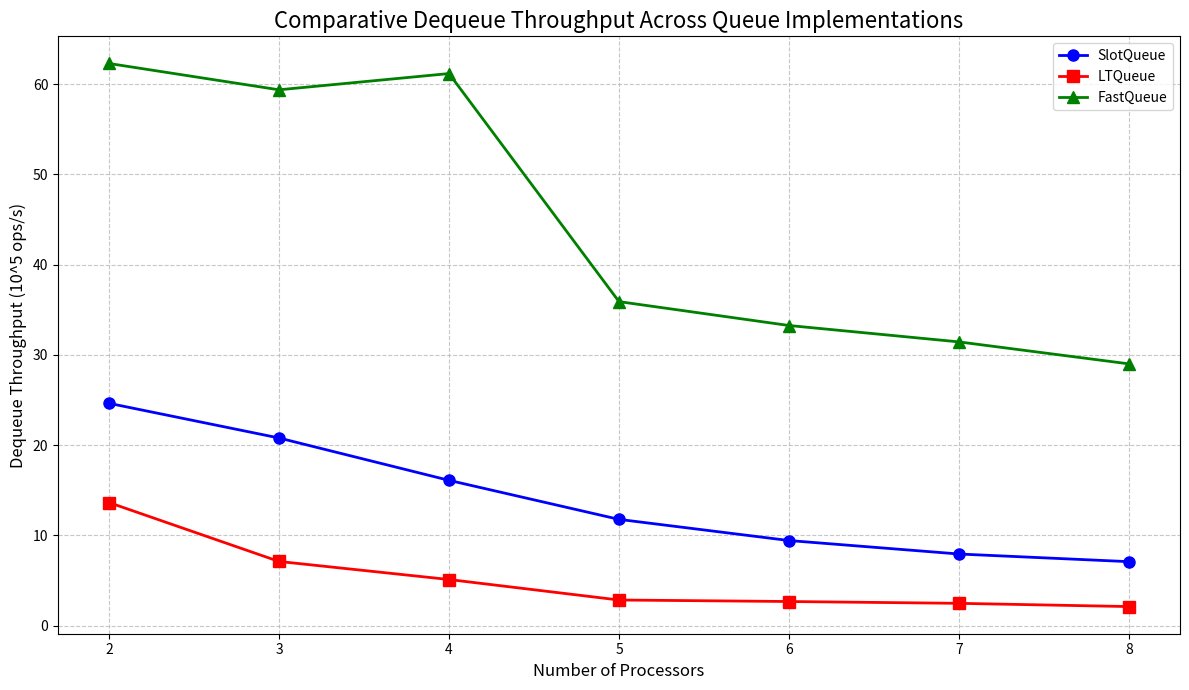
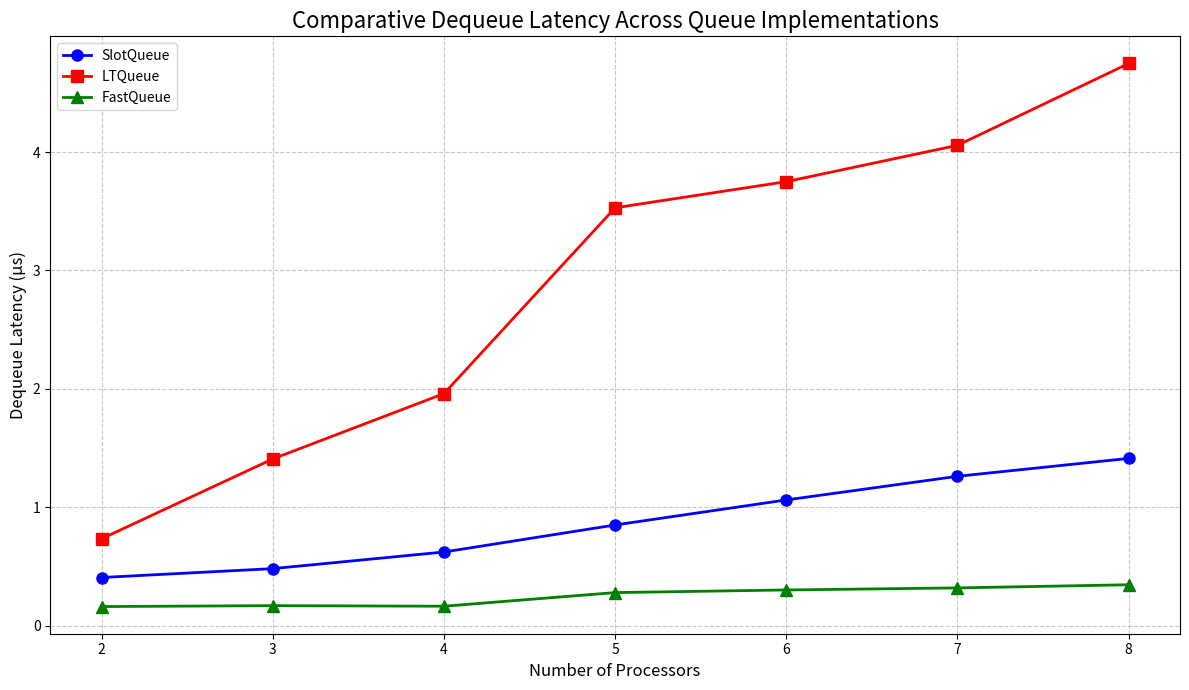
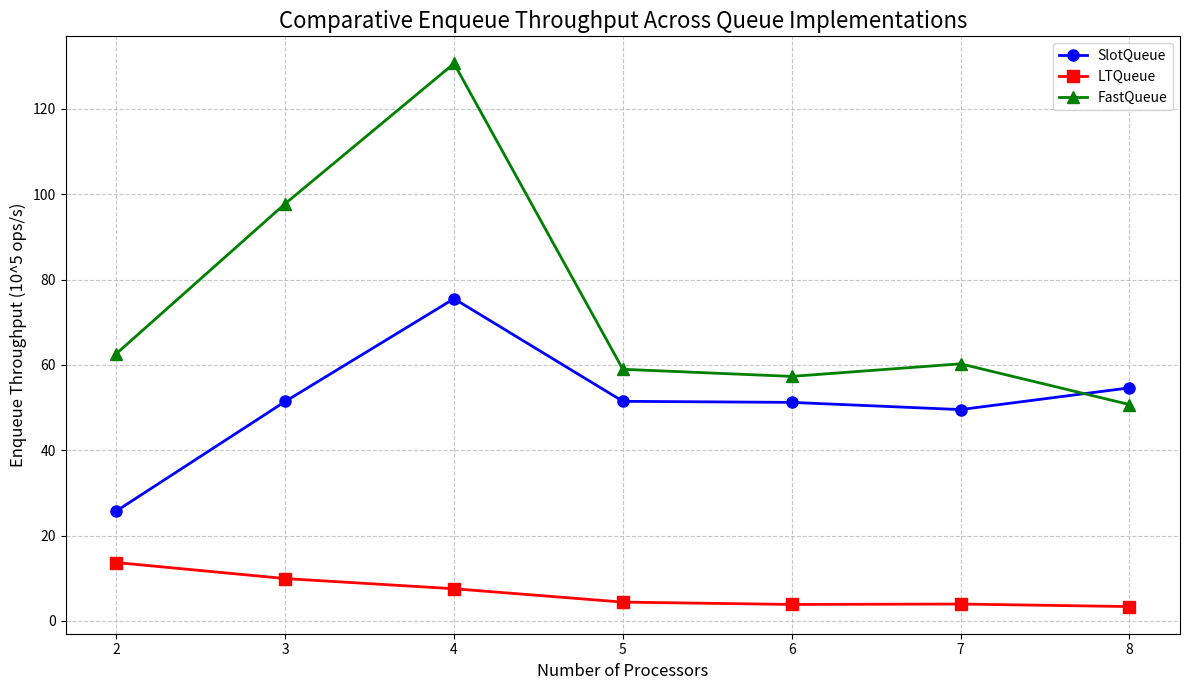
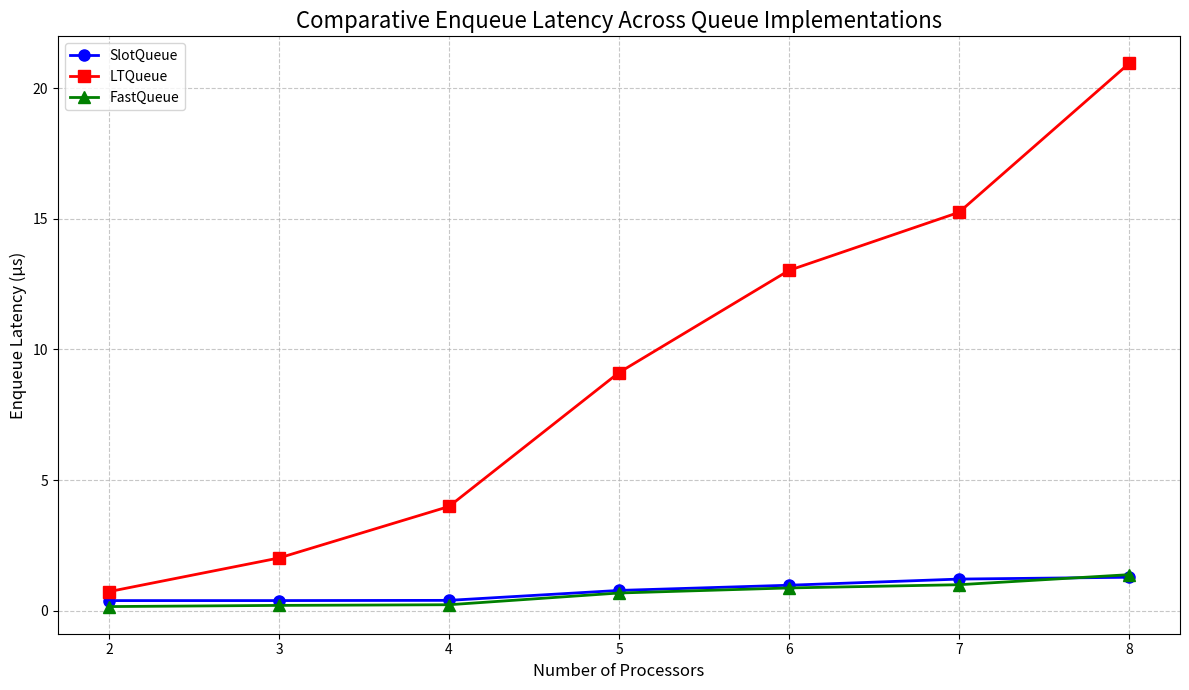
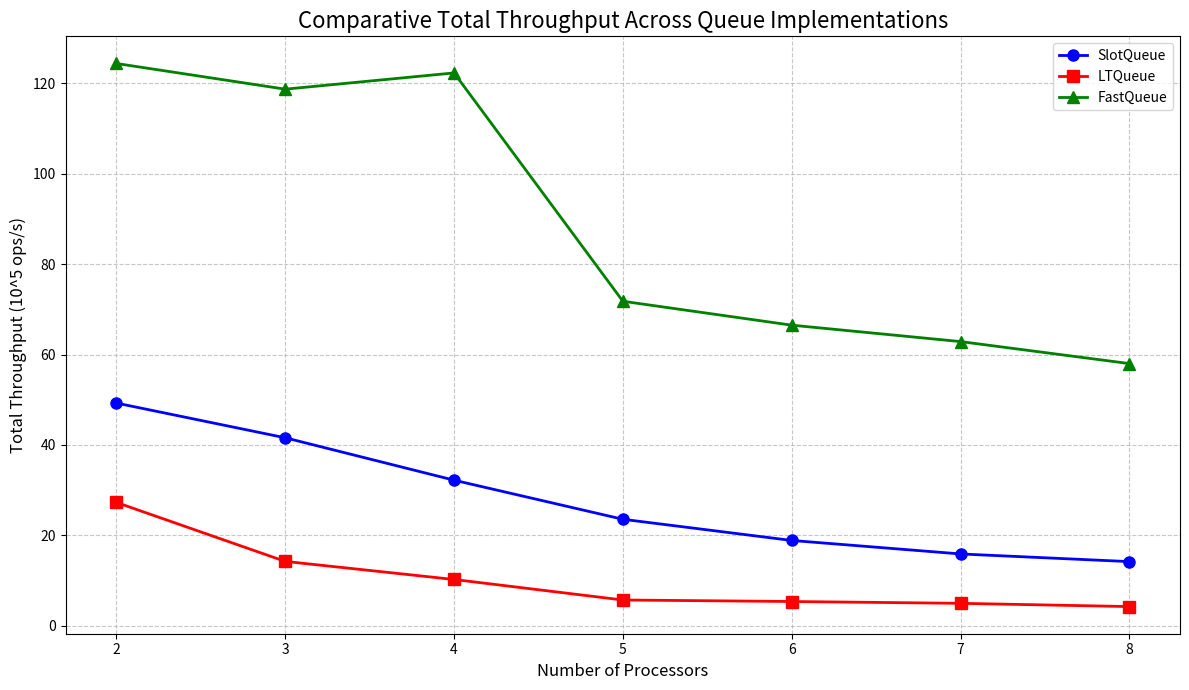

Write the Python code that produced these figures, in order.
import matplotlib.pyplot as plt
import os

# Ensure the output directory exists
output_dir = "single-one-queue"
os.makedirs(output_dir, exist_ok=True)

# Data for processors and queue types
processors = [2, 3, 4, 5, 6, 7, 8]

# Data for different queues and metrics
queue_data = {
    "SlotQueue": {
        "dequeue_throughput": [
            24.63,
            20.7874,
            16.0944,
            11.7676,
            9.42335,
            7.93033,
            7.08211,
        ],
        "dequeue_latency": [
            0.40601,
            0.48106,
            0.621334,
            0.849788,
            1.06119,
            1.26098,
            1.41201,
        ],
        "enqueue_throughput": [
            25.7473,
            51.4197,
            75.5058,
            51.4547,
            51.201,
            49.5148,
            54.6076,
        ],
        "enqueue_latency": [
            0.388391,
            0.388956,
            0.397321,
            0.777383,
            0.976544,
            1.21176,
            1.28187,
        ],
        "total_throughput": [
            49.2599,
            41.5749,
            32.1888,
            23.5353,
            18.8467,
            15.8607,
            14.1643,
        ],
    },
    "LTQueue": {
        "dequeue_throughput": [
            13.6337,
            7.10488,
            5.10363,
            2.83379,
            2.66681,
            2.46513,
            2.10622,
        ],
        "dequeue_latency": [
            0.733479,
            1.40748,
            1.95939,
            3.52885,
            3.7498,
            4.05657,
            4.74784,
        ],
        "enqueue_throughput": [
            13.6642,
            9.9025,
            7.5172,
            4.38752,
            3.83805,
            3.93446,
            3.34175,
        ],
        "enqueue_latency": [
            0.73184,
            2.01969,
            3.99085,
            9.11676,
            13.0275,
            15.2499,
            20.9471,
        ],
        "total_throughput": [
            27.2643,
            14.2098,
            10.2073,
            5.66758,
            5.33363,
            4.93027,
            4.21245,
        ],
    },
    "FastQueue": {
        "dequeue_throughput": [
            62.2857,
            59.3708,
            61.1692,
            35.8975,
            33.2515,
            31.4346,
            28.9998,
        ],
        "dequeue_latency": [
            0.160551,
            0.168433,
            0.163481,
            0.278571,
            0.300738,
            0.318121,
            0.34483,
        ],
        "enqueue_throughput": [
            62.624,
            97.783,
            130.639,
            58.9566,
            57.2932,
            60.2429,
            50.7002,
        ],
        "enqueue_latency": [
            0.159683,
            0.204535,
            0.22964,
            0.678466,
            0.872705,
            0.995968,
            1.38067,
        ],
        "total_throughput": [
            124.428,
            118.742,
            122.339,
            71.7951,
            66.5032,
            62.8692,
            57.9998,
        ],
    },
}

# Metrics to plot
metrics = [
    "dequeue_throughput",
    "dequeue_latency",
    "enqueue_throughput",
    "enqueue_latency",
    "total_throughput",
]

# Metric labels and units
metric_labels = {
    "dequeue_throughput": ("Dequeue Throughput", "10^5 ops/s"),
    "dequeue_latency": ("Dequeue Latency", "μs"),
    "enqueue_throughput": ("Enqueue Throughput", "10^5 ops/s"),
    "enqueue_latency": ("Enqueue Latency", "μs"),
    "total_throughput": ("Total Throughput", "10^5 ops/s"),
}

# Color and marker styles for each queue
queue_styles = {
    "SlotQueue": {"color": "blue", "marker": "o"},
    "LTQueue": {"color": "red", "marker": "s"},
    "FastQueue": {"color": "green", "marker": "^"},
}

# Generate merged plots for each metric
for metric in metrics:
    # Create a new figure for each metric
    plt.figure(figsize=(12, 7))

    # Plot data for each queue
    for queue_name, queue_metrics in queue_data.items():
        style = queue_styles[queue_name]
        plt.plot(
            processors,
            queue_metrics[metric],
            color=style["color"],
            marker=style["marker"],
            label=queue_name,
            linewidth=2,
            markersize=8,
        )

    # Set title and labels
    title, unit = metric_labels[metric]
    plt.title(f"Comparative {title} Across Queue Implementations", fontsize=16)
    plt.xlabel("Number of Processors", fontsize=12)
    plt.ylabel(f"{title} ({unit})", fontsize=12)

    # Add grid and legend
    plt.grid(True, linestyle="--", alpha=0.7)
    plt.legend(fontsize=10)

    # Adjust layout
    plt.tight_layout()

    # Save the plot
    filename = f"{output_dir}/{metric}_comparison.png"
    plt.savefig(filename, dpi=300)
    plt.close()  # Close the figure to free up memory

print("All comparative plots have been generated in the 'single-one-queue' folder.")
